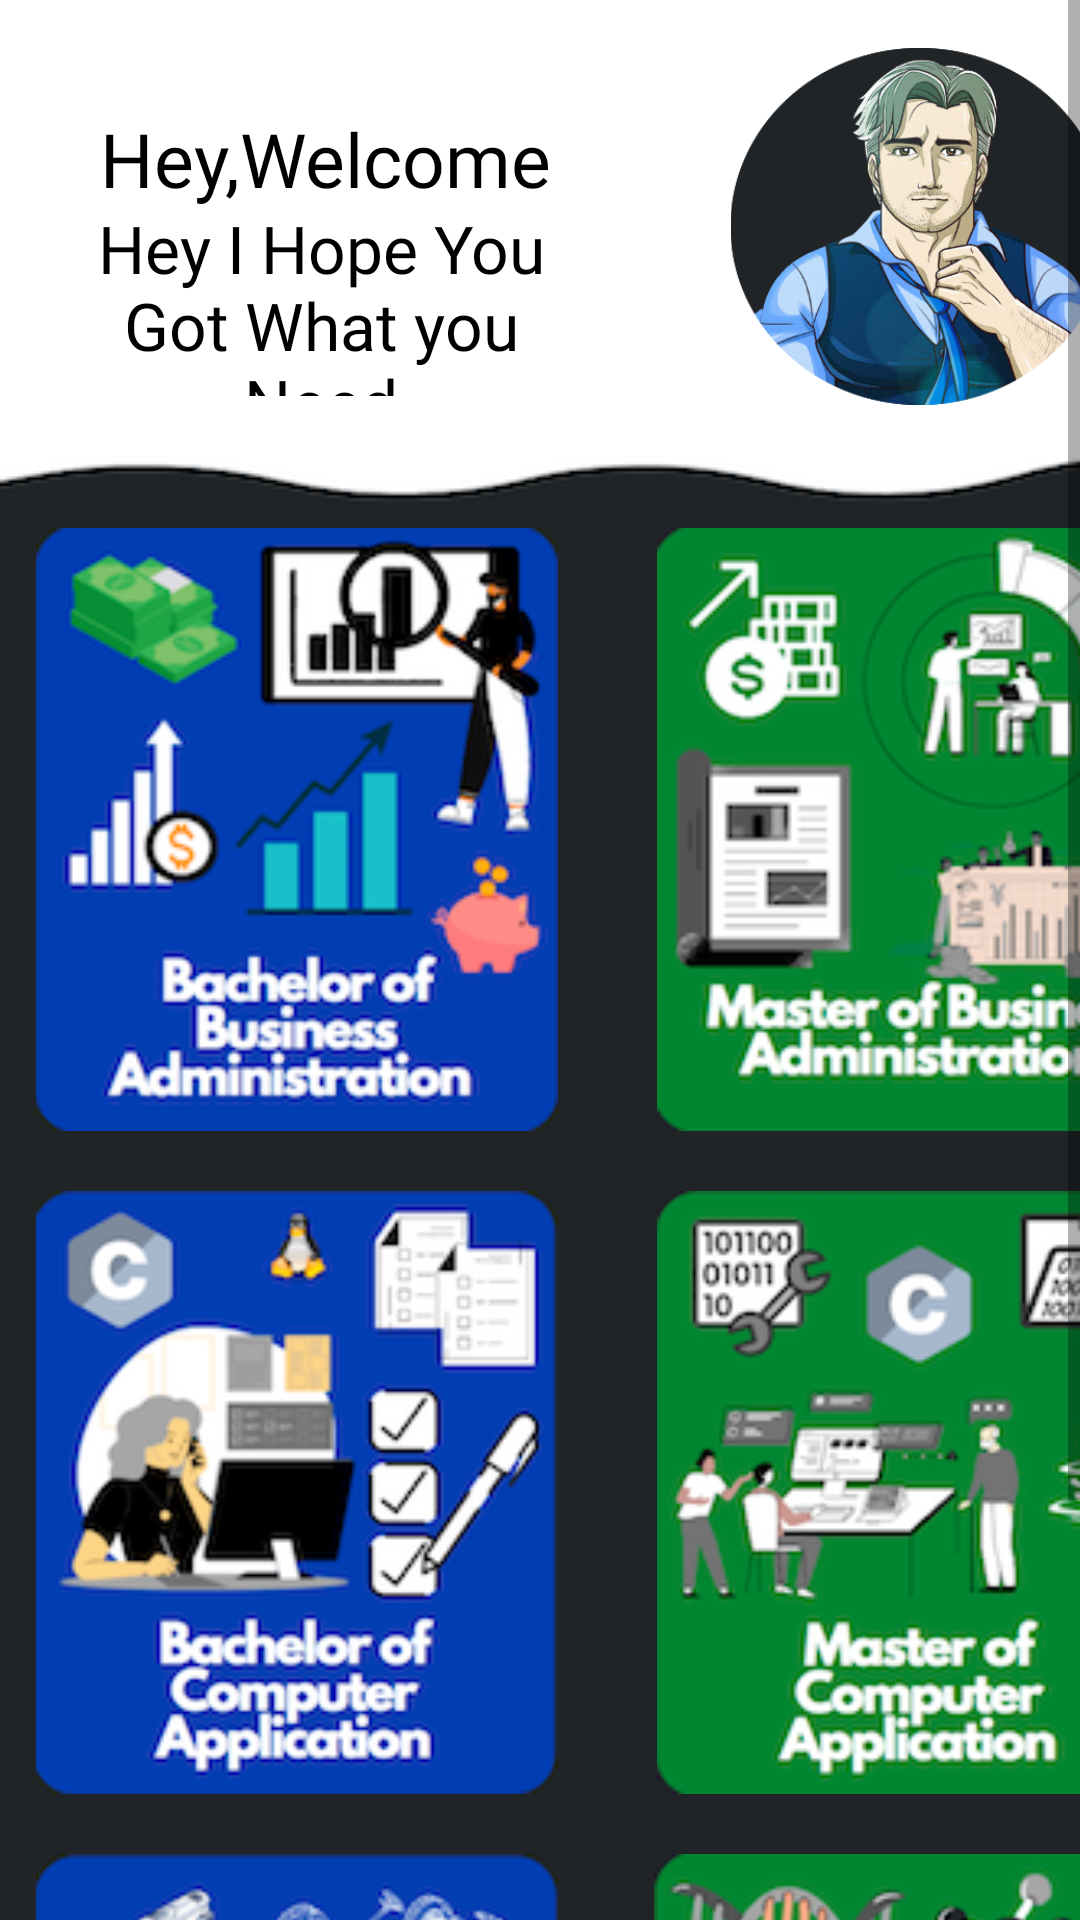

Here is an Android app screen rendered from its layout file. Give the layout XML and the strings, colors and styles it references.
<!-- AndroidManifest.xml: application theme Theme.CollageRookie -->
<!-- res/layout/activity_management.xml -->
<?xml version="1.0" encoding="utf-8"?>
<ScrollView xmlns:android="http://schemas.android.com/apk/res/android"
    xmlns:app="http://schemas.android.com/apk/res-auto"
    xmlns:tools="http://schemas.android.com/tools"
    android:layout_width="match_parent"
    android:layout_height="match_parent"
    android:fillViewport="true"
    android:background="@color/mat_black"
    tools:context=".Management">

    <androidx.constraintlayout.widget.ConstraintLayout
        android:layout_width="409dp"
        android:layout_height="729dp"
        tools:layout_editor_absoluteX="1dp"
        tools:layout_editor_absoluteY="1dp">

        <ImageButton
            android:id="@+id/imageButton"
            android:layout_width="444dp"
            android:layout_height="176dp"
            app:layout_constraintBottom_toBottomOf="parent"
            app:layout_constraintStart_toStartOf="parent"
            app:layout_constraintTop_toTopOf="parent"
            app:layout_constraintVertical_bias="0.0"
            app:srcCompat="@drawable/bg_matt2" />

        <TextView
            android:id="@+id/textView"
            android:layout_width="161dp"
            android:layout_height="32dp"
            android:layout_marginStart="28dp"
            android:layout_marginTop="36dp"
            android:fontFamily="@font/norwester"
            android:text="Hey,Welcome"
            android:textAlignment="center"
            android:textColor="@color/black"
            android:textSize="25dp"
            app:layout_constraintStart_toStartOf="parent"
            app:layout_constraintTop_toTopOf="parent" />

        <TextView
            android:id="@+id/textView5"
            android:layout_width="182dp"
            android:layout_height="64dp"
            android:layout_marginBottom="40dp"
            android:fontFamily="@font/norwester"
            android:text="Hey I Hope You Got What you Need"
            android:textAlignment="center"
            android:textColor="@color/black"
            android:textSize="22dp"
            app:layout_constraintBottom_toBottomOf="@+id/imageButton"
            app:layout_constraintEnd_toEndOf="parent"
            app:layout_constraintHorizontal_bias="0.07"
            app:layout_constraintStart_toStartOf="parent"
            app:layout_constraintTop_toTopOf="parent"
            app:layout_constraintVertical_bias="0.944" />

        <ImageView
            android:id="@+id/imageView2"
            android:layout_width="133dp"
            android:layout_height="119dp"
            android:layout_marginStart="50dp"
            app:layout_constraintBottom_toBottomOf="@+id/imageButton"
            app:layout_constraintEnd_toEndOf="parent"
            app:layout_constraintHorizontal_bias="0.027"
            app:layout_constraintStart_toEndOf="@+id/textView"
            app:layout_constraintTop_toTopOf="parent"
            app:layout_constraintVertical_bias="0.28"
            app:srcCompat="@drawable/profile" />

        <Button
            android:id="@+id/button1"
            android:layout_width="174dp"
            android:layout_height="201dp"
            android:layout_marginStart="12dp"
            android:background="@drawable/bba"
            android:text=""
            app:layout_constraintStart_toStartOf="parent"
            app:layout_constraintTop_toBottomOf="@+id/imageButton" />

        <Button
            android:id="@+id/button2"
            android:layout_width="174dp"
            android:layout_height="201dp"
            android:layout_marginStart="33dp"
            android:background="@drawable/mba"
            android:text=""
            app:layout_constraintStart_toEndOf="@+id/button1"
            app:layout_constraintTop_toBottomOf="@+id/imageButton" />

        <Button
            android:id="@+id/button3"
            android:layout_width="174dp"
            android:layout_height="201dp"
            android:layout_marginTop="20dp"
            android:layout_marginStart="12dp"
            android:background="@drawable/bca"
            android:text=""
            app:layout_constraintStart_toStartOf="parent"
            app:layout_constraintTop_toBottomOf="@+id/button1" />

        <Button
            android:id="@+id/button4"
            android:layout_width="174dp"
            android:layout_height="201dp"
            android:layout_marginStart="33dp"
            android:layout_marginTop="20dp"
            android:background="@drawable/mca"
            android:text=""
            app:layout_constraintStart_toEndOf="@+id/button3"
            app:layout_constraintTop_toBottomOf="@+id/button2" />

        <Button
            android:id="@+id/button5"
            android:layout_width="174dp"
            android:layout_height="201dp"
            android:layout_marginTop="20dp"
            android:layout_marginStart="12dp"
            android:background="@drawable/poly"
            android:text=""
            app:layout_constraintStart_toStartOf="parent"
            app:layout_constraintTop_toBottomOf="@+id/button3" />

        <Button
            android:id="@+id/button6"
            android:layout_width="174dp"
            android:layout_height="201dp"
            android:layout_marginStart="32dp"
            android:layout_marginTop="20dp"
            android:background="@drawable/bp"
            android:text=""
            app:layout_constraintBottom_toBottomOf="parent"
            app:layout_constraintStart_toEndOf="@+id/button5"
            app:layout_constraintTop_toBottomOf="@+id/button4" />



    </androidx.constraintlayout.widget.ConstraintLayout>
</ScrollView>
<!-- resources referenced by this layout -->
<resources>
  <color name="black">#FF000000</color>
  <color name="mat_black">#202427</color>
  <!-- drawable bba: png bitmap (drawable, 43432 bytes) -->
  <!-- drawable bca: png bitmap (drawable, 45650 bytes) -->
  <!-- drawable bg_matt2: png bitmap (drawable, 15376 bytes) -->
  <!-- drawable bp: png bitmap (drawable, 47950 bytes) -->
  <!-- drawable mba: png bitmap (drawable, 46584 bytes) -->
  <!-- drawable mca: png bitmap (drawable, 45439 bytes) -->
  <!-- drawable poly: png bitmap (drawable, 48939 bytes) -->
  <!-- drawable profile: png bitmap (drawable, 172929 bytes) -->
  <style name="Theme.CollageRookie" parent="Theme.AppCompat.Light.DarkActionBar">
          
          <item name="colorPrimary">@color/mat_black</item>
          <item name="colorPrimaryVariant">@color/mat_black</item>
          <item name="colorOnPrimary">@color/white</item>
          
          <item name="colorSecondary">@color/teal_200</item>
          <item name="colorSecondaryVariant">@color/teal_700</item>
          <item name="colorOnSecondary">@color/black</item>
          
          <item name="android:statusBarColor" tools:targetApi="l">?attr/colorPrimaryVariant</item>
          
      </style>
  <color name="white">#FFFFFFFF</color>
  <color name="teal_200">#FF03DAC5</color>
  <color name="teal_700">#FF018786</color>
</resources>
